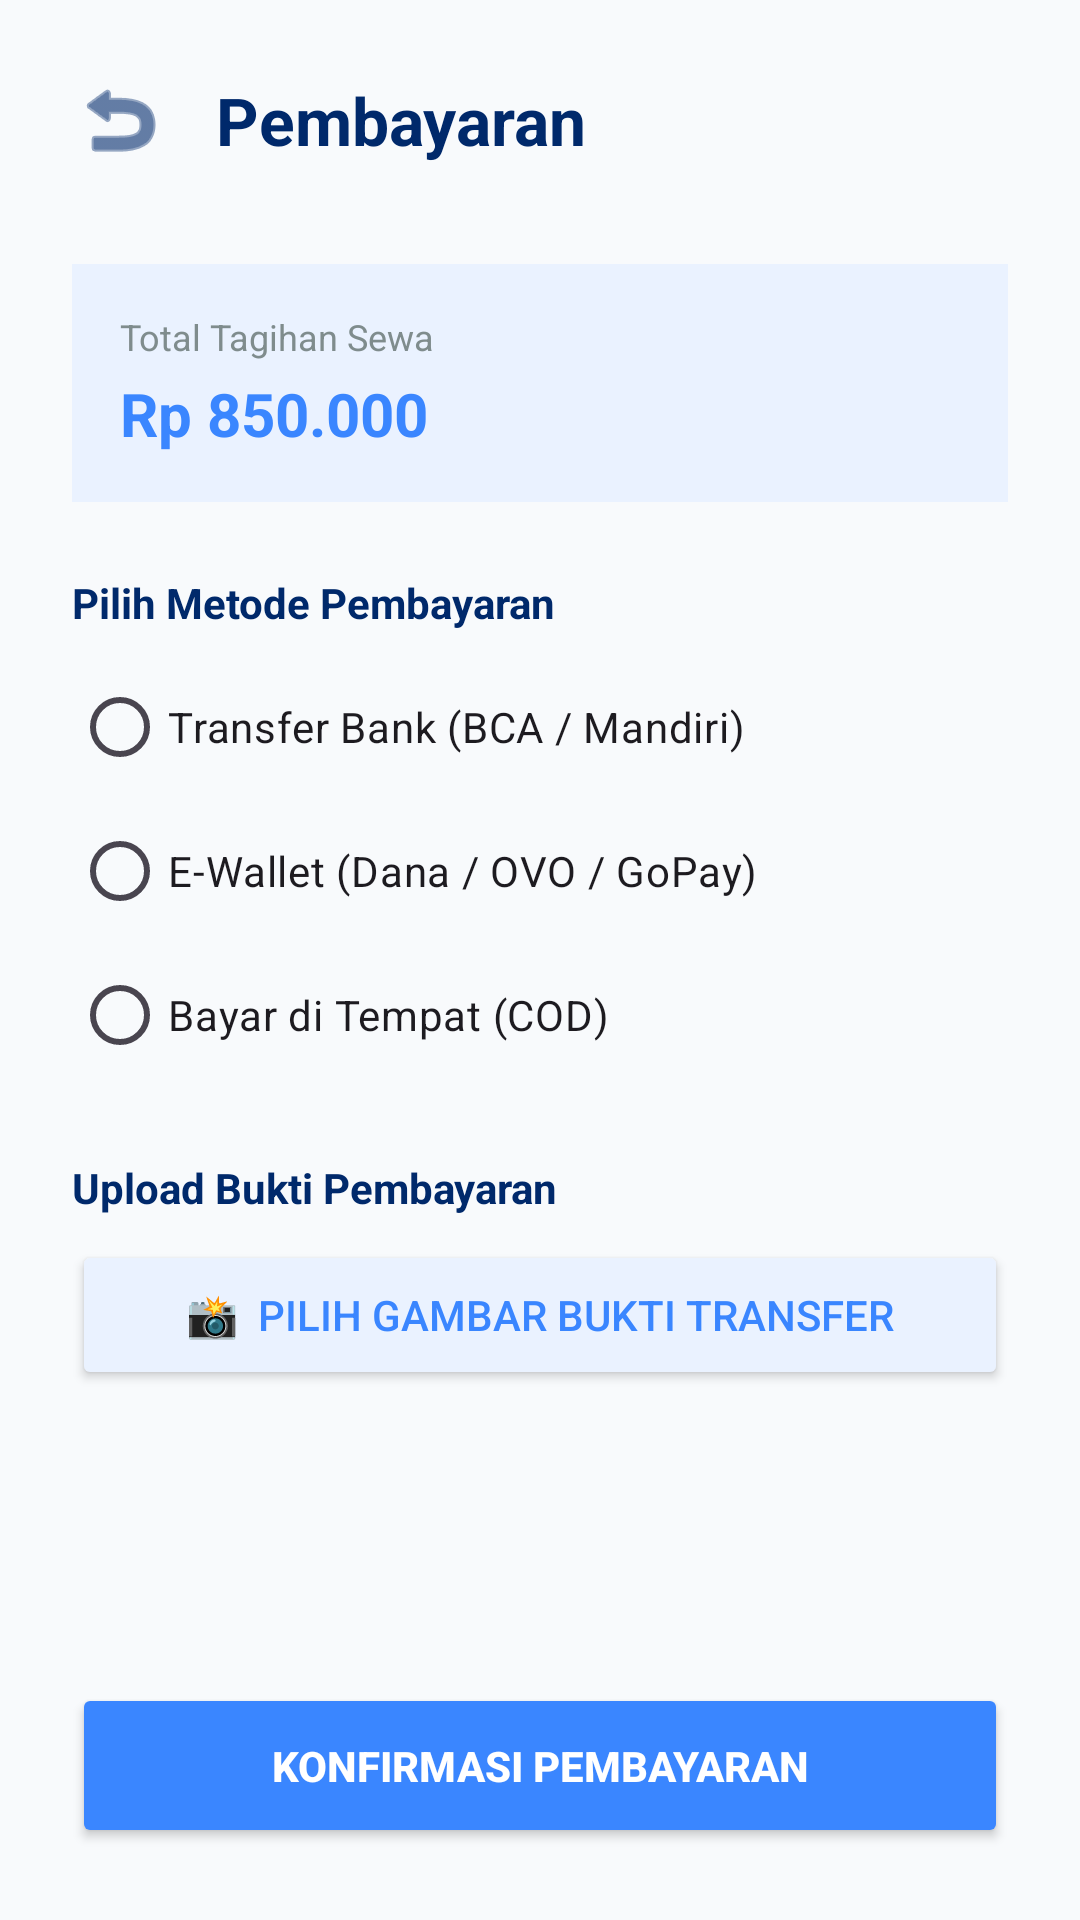

Produce the Android XML layout that renders to this screen, including the resource entries it uses.
<!-- AndroidManifest.xml: application theme Theme.Kosfinder -->
<!-- res/layout/activity_pembayaran.xml -->
<?xml version="1.0" encoding="utf-8"?>
<androidx.constraintlayout.widget.ConstraintLayout
    xmlns:android="http://schemas.android.com/apk/res/android"
    xmlns:app="http://schemas.android.com/apk/res-auto"
    android:layout_width="match_parent"
    android:layout_height="match_parent"
    android:background="@color/background_page">

    <LinearLayout
        android:id="@+id/layoutHeaderBayar"
        android:layout_width="match_parent"
        android:layout_height="wrap_content"
        android:orientation="horizontal"
        android:gravity="center_vertical"
        android:padding="24dp"
        app:layout_constraintTop_toTopOf="parent">

        <ImageView
            android:id="@+id/btnBackPembayaran"
            android:layout_width="32dp"
            android:layout_height="32dp"
            android:src="@android:drawable/ic_menu_revert"
            app:tint="@color/blue_dark"
            android:layout_marginEnd="16dp"/>

        <TextView
            android:layout_width="wrap_content"
            android:layout_height="wrap_content"
            android:text="Pembayaran"
            android:textColor="@color/blue_dark"
            android:textSize="22sp"
            android:textStyle="bold" />
    </LinearLayout>

    <ScrollView
        android:layout_width="match_parent"
        android:layout_height="0dp"
        app:layout_constraintTop_toBottomOf="@id/layoutHeaderBayar"
        app:layout_constraintBottom_toTopOf="@id/btnKonfirmasiPembayaran">

        <LinearLayout
            android:layout_width="match_parent"
            android:layout_height="wrap_content"
            android:orientation="vertical"
            android:paddingHorizontal="24dp">

            <LinearLayout
                android:id="@+id/boxTotalTagihan"
                android:layout_width="match_parent"
                android:layout_height="wrap_content"
                android:background="@color/blue_light"
                android:orientation="vertical"
                android:padding="16dp"
                android:layout_marginTop="8dp">

                <TextView
                    android:layout_width="wrap_content"
                    android:layout_height="wrap_content"
                    android:text="Total Tagihan Sewa"
                    android:textColor="@color/gray_text"
                    android:textSize="12sp" />

                <TextView
                    android:id="@+id/txtTotalBayar"
                    android:layout_width="wrap_content"
                    android:layout_height="wrap_content"
                    android:layout_marginTop="4dp"
                    android:text="Rp 850.000"
                    android:textColor="@color/blue_primary"
                    android:textSize="20sp"
                    android:textStyle="bold" />
            </LinearLayout>

            <TextView
                android:id="@+id/lblPilihMetode"
                android:layout_width="match_parent"
                android:layout_height="wrap_content"
                android:layout_marginTop="24dp"
                android:text="Pilih Metode Pembayaran"
                android:textColor="@color/blue_dark"
                android:textStyle="bold"
                android:textSize="14sp" />

            <RadioGroup
                android:id="@+id/rgMetodeBayar"
                android:layout_width="match_parent"
                android:layout_height="wrap_content"
                android:layout_marginTop="8dp">

                <RadioButton
                    android:id="@+id/rbTransferBank"
                    android:layout_width="match_parent"
                    android:layout_height="wrap_content"
                    android:paddingVertical="8dp"
                    android:text="Transfer Bank (BCA / Mandiri)" />

                <RadioButton
                    android:id="@+id/rbEWallet"
                    android:layout_width="match_parent"
                    android:layout_height="wrap_content"
                    android:paddingVertical="8dp"
                    android:text="E-Wallet (Dana / OVO / GoPay)" />

                <RadioButton
                    android:id="@+id/rbBayarTempat"
                    android:layout_width="match_parent"
                    android:layout_height="wrap_content"
                    android:paddingVertical="8dp"
                    android:text="Bayar di Tempat (COD)" />
            </RadioGroup>

            <LinearLayout
                android:id="@+id/layoutDetailRekening"
                android:layout_width="match_parent"
                android:layout_height="wrap_content"
                android:layout_marginTop="16dp"
                android:orientation="vertical"
                android:padding="16dp"
                android:background="@drawable/bg_input_field"
                android:visibility="gone">

                <TextView
                    android:id="@+id/txtLabelMetodeTerpilih"
                    android:layout_width="wrap_content"
                    android:layout_height="wrap_content"
                    android:text="Detail Pembayaran:"
                    android:textColor="@color/blue_dark"
                    android:textStyle="bold"
                    android:textSize="12sp" />

                <TextView
                    android:id="@+id/txtNomorRekening"
                    android:layout_width="wrap_content"
                    android:layout_height="wrap_content"
                    android:layout_marginTop="6dp"
                    android:text="No. Rekening / No. HP"
                    android:textColor="@color/blue_primary"
                    android:textStyle="bold"
                    android:textSize="18sp" />

                <TextView
                    android:id="@+id/txtNamaPemilik"
                    android:layout_width="wrap_content"
                    android:layout_height="wrap_content"
                    android:layout_marginTop="4dp"
                    android:text="a.n. Nama Pemilik"
                    android:textColor="@color/gray_text"
                    android:textSize="14sp" />
            </LinearLayout>

            <TextView
                android:id="@+id/lblUpload"
                android:layout_width="match_parent"
                android:layout_height="wrap_content"
                android:layout_marginTop="24dp"
                android:text="Upload Bukti Pembayaran"
                android:textColor="@color/blue_dark"
                android:textStyle="bold"
                android:textSize="14sp" />

            <Button
                android:id="@+id/btnUploadBukti"
                android:layout_width="match_parent"
                android:layout_height="50dp"
                android:layout_marginTop="8dp"
                android:backgroundTint="@color/blue_light"
                android:text="📸  Pilih Gambar Bukti Transfer"
                android:textColor="@color/blue_primary"
                app:cornerRadius="12dp" />

        </LinearLayout>
    </ScrollView>

    <Button
        android:id="@+id/btnKonfirmasiPembayaran"
        android:layout_width="match_parent"
        android:layout_height="55dp"
        android:layout_margin="24dp"
        android:backgroundTint="@color/blue_primary"
        android:text="Konfirmasi Pembayaran"
        android:textColor="@color/white"
        android:textStyle="bold"
        app:cornerRadius="12dp"
        app:layout_constraintBottom_toBottomOf="parent" />

</androidx.constraintlayout.widget.ConstraintLayout>
<!-- resources referenced by this layout -->
<resources>
  <color name="background_page">#F8FAFC</color>
  <color name="blue_dark">#00296B</color>
  <color name="blue_light">#EAF2FF</color>
  <color name="blue_primary">#3A86FF</color>
  <color name="gray_text">#7F8C8D</color>
  <color name="white">#FFFFFF</color>
  <style name="Theme.Kosfinder" parent="Base.Theme.Kosfinder" />
  <style name="Base.Theme.Kosfinder" parent="Theme.Material3.DayNight.NoActionBar">
          
          
      </style>
</resources>
